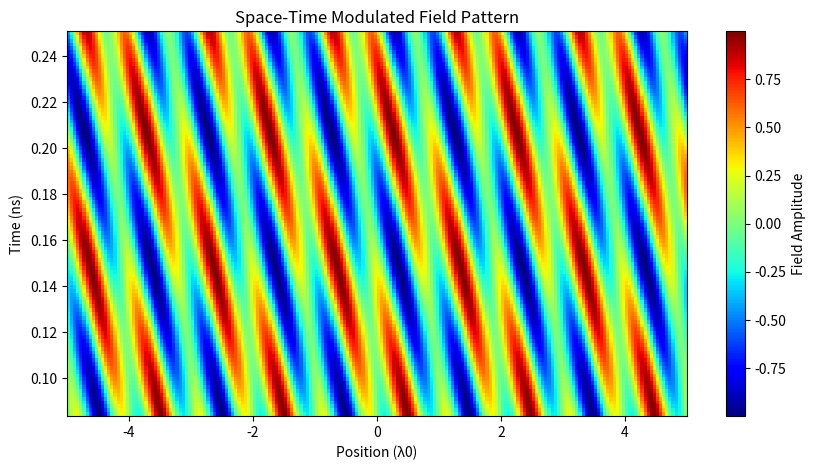

The matplotlib source for this figure:
import numpy as np
import matplotlib.pyplot as plt

# Parameters
c = 3e8                     # speed of light
f0 = 10e9                   # carrier frequency (10 GHz)
lambda0 = c / f0
k0 = 2 * np.pi / lambda0     # wave number
omega0 = 2 * np.pi * f0

# Space-time grid
Nx, Nt = 200, 300
x = np.linspace(-5*lambda0, 5*lambda0, Nx)   # space axis
t = np.linspace(0, 5/f0, Nt)                 # time axis
X, T = np.meshgrid(x, t)

# Incident wave (plane wave)
E_inc = np.cos(k0 * X - omega0 * T)

# Programmable metasurface modulation
# Example: sinusoidal modulation in time and space
modulation_frequency = 1e9   # 1 GHz modulation
modulation_wavenumber = k0/2 # half of incident wavevector
modulation = np.cos(modulation_wavenumber * X - 2*np.pi*modulation_frequency * T)

# Output field after metasurface
E_out = E_inc * modulation

# Plot at a snapshot in time
plt.figure(figsize=(10,5))
plt.imshow(E_out[50:150,:], aspect='auto', 
           extent=[x[0]/lambda0, x[-1]/lambda0, t[50]*1e9, t[150]*1e9],
           cmap='jet')
plt.colorbar(label='Field Amplitude')
plt.xlabel('Position (λ0)')
plt.ylabel('Time (ns)')
plt.title('Space-Time Modulated Field Pattern')
plt.show()
